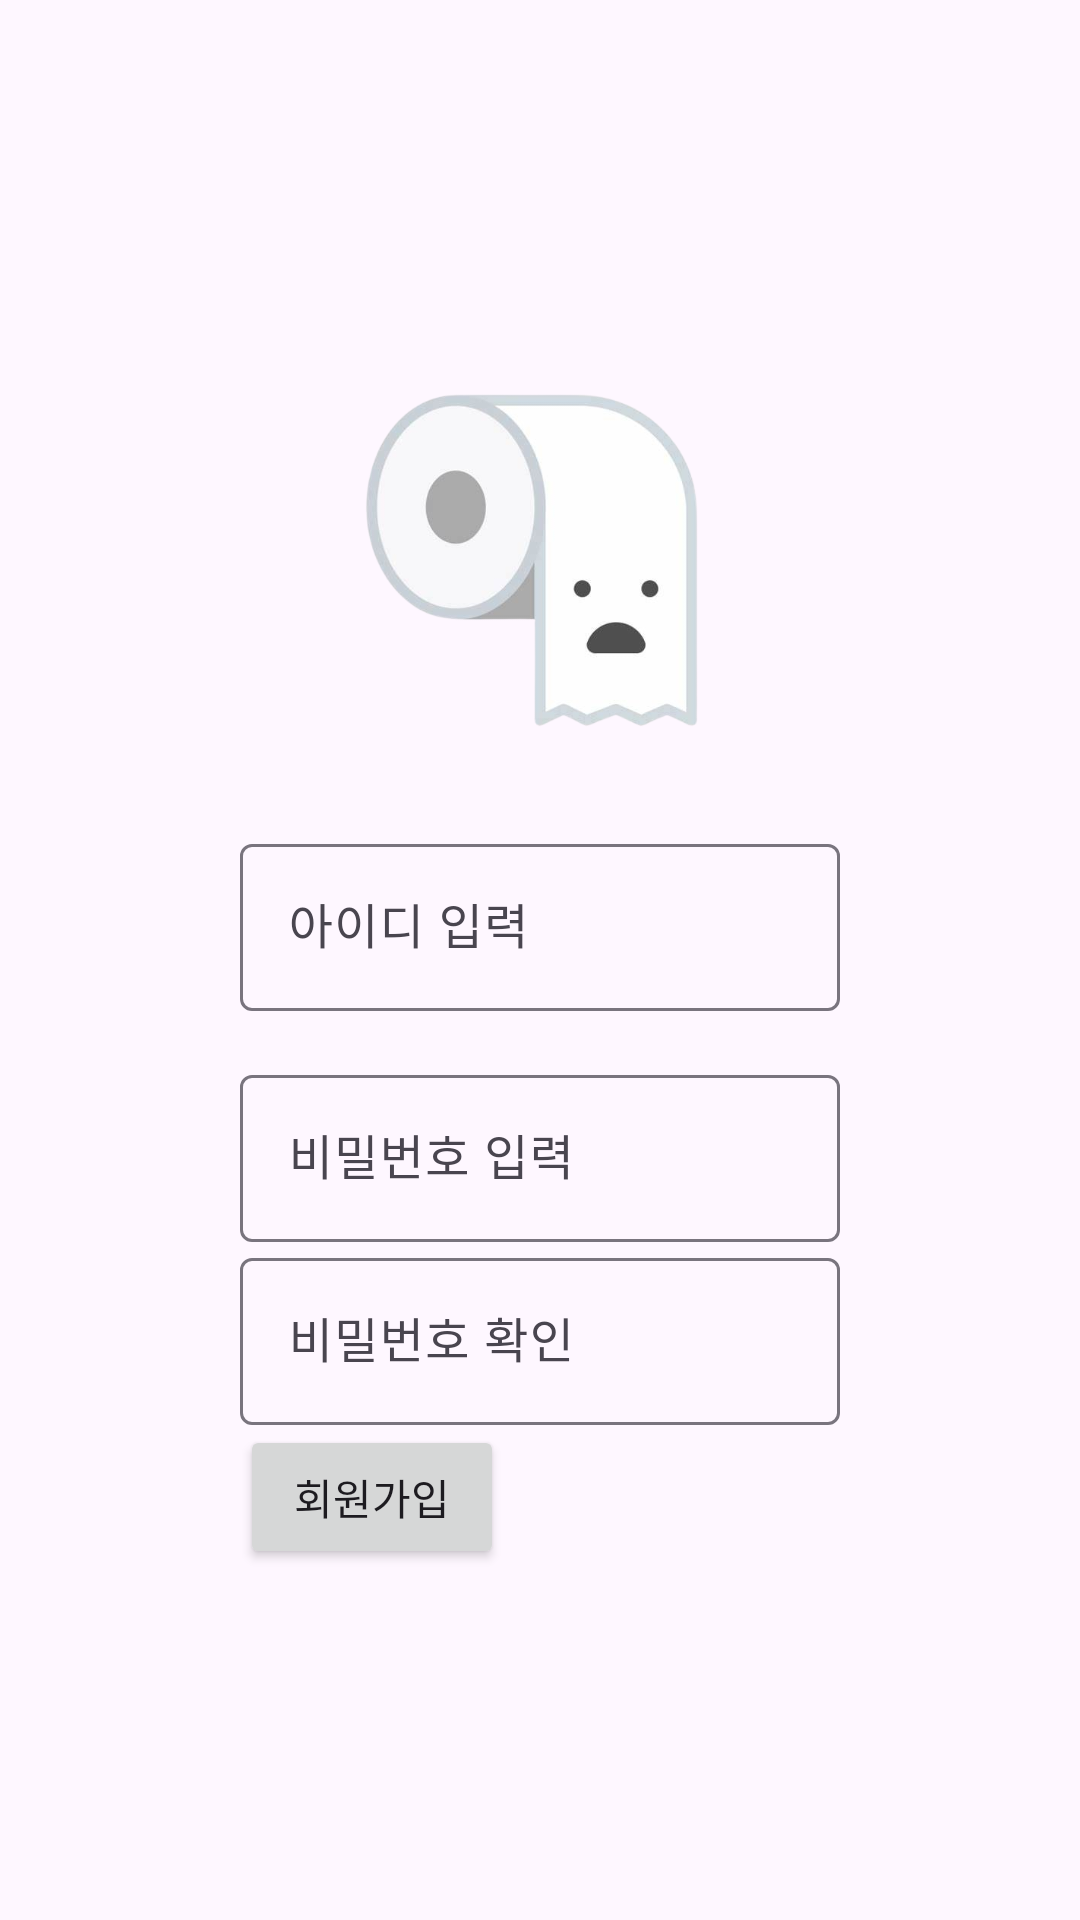

Reconstruct the res/layout file that produces this screen, plus the resources it refers to.
<!-- AndroidManifest.xml: application theme Theme.SubwayToilet -->
<!-- res/layout/activity_sginup.xml -->
<?xml version="1.0" encoding="utf-8"?>
<RelativeLayout xmlns:android="http://schemas.android.com/apk/res/android"
    xmlns:app="http://schemas.android.com/apk/res-auto"
    xmlns:tools="http://schemas.android.com/tools"
    android:layout_width="match_parent"
    android:layout_height="match_parent"
    tools:context=".activites.MainActivity">
    <androidx.appcompat.widget.Toolbar
        android:id="@+id/toolvar"
        android:layout_width="match_parent"
        android:layout_height="?attr/actionBarSize"
        app:navigationIcon="@drawable/baseline_arrow_back_24"/>

    <ImageView
        android:id="@+id/iv"
        android:layout_width="120dp"
        android:layout_height="120dp"
        android:src="@drawable/wc"
        android:layout_below="@id/toolvar"
        android:layout_marginTop="60dp"
        android:layout_centerHorizontal="true"/>

    <com.google.android.material.textfield.TextInputLayout
        android:id="@+id/layout_input_id"
        android:layout_width="match_parent"
        android:layout_height="wrap_content"
        android:hint="아이디 입력"
        android:layout_below="@id/iv"
        android:layout_marginTop="32dp">
        <com.google.android.material.textfield.TextInputEditText
            android:layout_width="match_parent"
            android:layout_height="wrap_content"
            android:inputType="textEmailAddress"
            android:layout_marginStart="80dp"
            android:layout_marginEnd="80dp"/>
    </com.google.android.material.textfield.TextInputLayout>
    <com.google.android.material.textfield.TextInputLayout
        android:id="@+id/layout_input_pw"
        android:layout_width="match_parent"
        android:layout_height="wrap_content"
        android:hint="비밀번호 입력"
        android:layout_below="@id/layout_input_id"
        android:layout_marginTop="16dp">
        <com.google.android.material.textfield.TextInputEditText
            android:layout_width="match_parent"
            android:layout_height="wrap_content"
            android:inputType="textPassword"
            android:layout_marginStart="80dp"
            android:layout_marginEnd="80dp"
            />
    </com.google.android.material.textfield.TextInputLayout>
    <com.google.android.material.textfield.TextInputLayout
        android:id="@+id/layout_input_pwcon"
        android:layout_width="match_parent"
        android:layout_height="wrap_content"
        android:hint="비밀번호 확인"
        android:layout_below="@id/layout_input_pw">
        <com.google.android.material.textfield.TextInputEditText
            android:layout_width="match_parent"
            android:layout_height="wrap_content"
            android:inputType="textEmailAddress"
            android:layout_marginStart="80dp"
            android:layout_marginEnd="80dp"/>
    </com.google.android.material.textfield.TextInputLayout>

    <Button
        android:id="@+id/btn_signup"
        android:layout_width="wrap_content"
        android:layout_height="wrap_content"
        android:layout_below="@id/layout_input_pwcon"
        android:layout_marginLeft="80dp"
        android:text="회원가입"
        />


</RelativeLayout>
<!-- resources referenced by this layout -->
<resources>
  <!-- drawable wc: png bitmap (drawable, 74613 bytes) -->
  <style name="Theme.SubwayToilet" parent="Base.Theme.SubwayToilet" />
  <style name="Base.Theme.SubwayToilet" parent="Theme.Material3.DayNight.NoActionBar">
          
          
      </style>
</resources>
